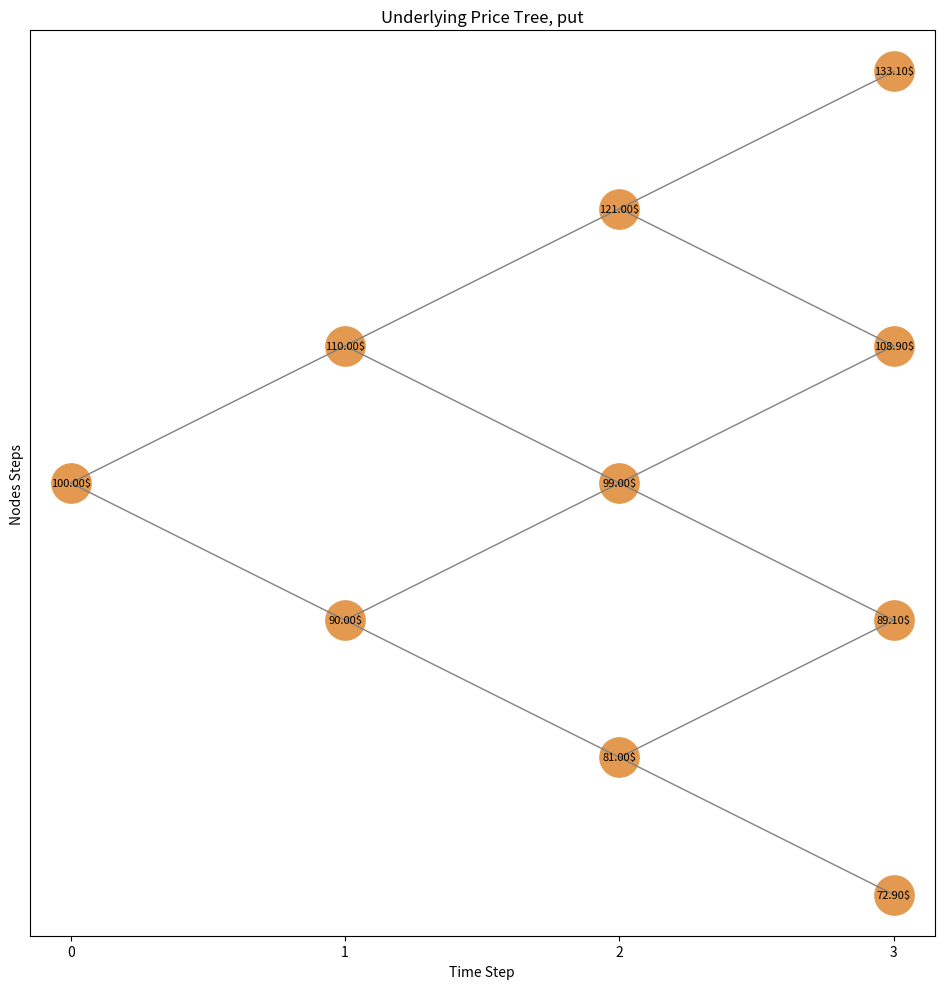
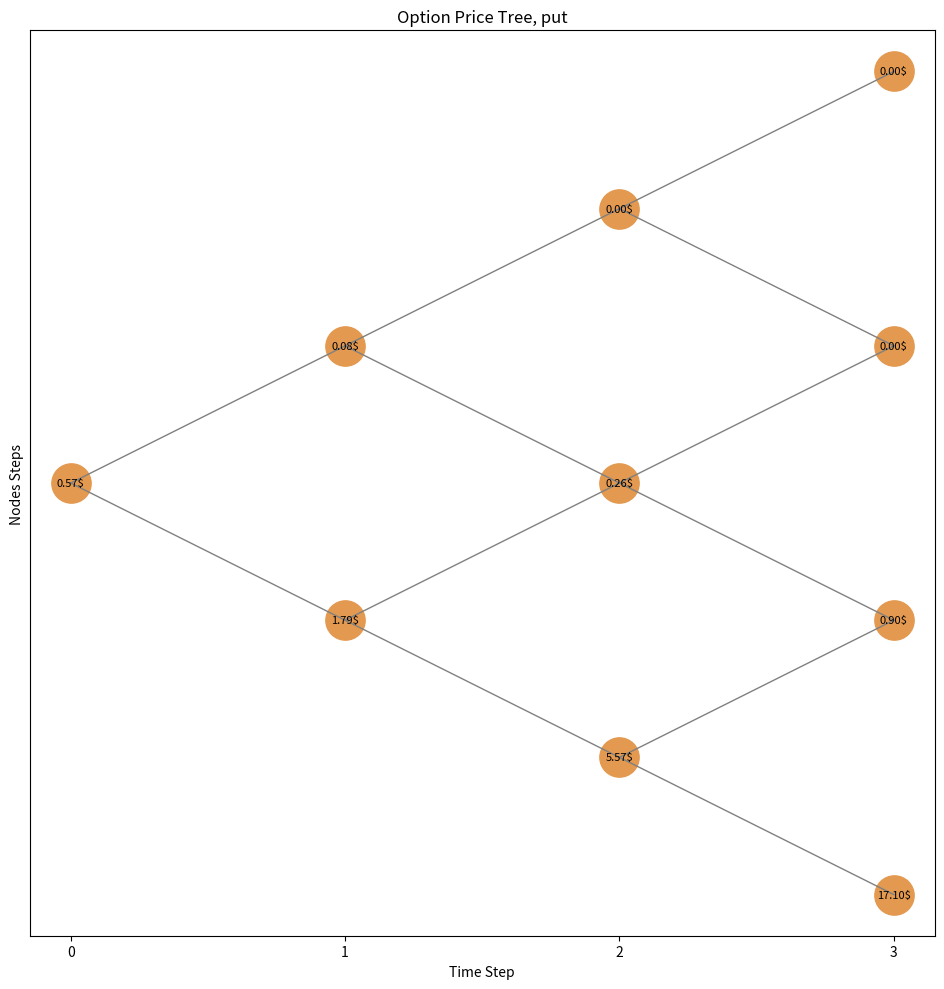

Here is the Python script that generated these plots, in order:
# These functions take inputs up factor, down factor, underlying price, strike price, RFR, Time to expiration and option type to-
#create a binomial option pricing tree for european style options.
# CHECKLIST:
#-Underlying Value Tree (✅)
#-Option Value Tree (✅)
#       -Risk Neutral Prob Function(✅)
#       -Payoff Tree (✅)
#       -Option Value Node Function (✅)
#       -Logic changes for 'puts' (✅)
#-Test Function (X) (still needs work maybe we could modify to use oop to be able to handle more than 1 option at a time)?
#Things we could add:
#-American Style-Option Pricing
#-Arbitrage Detector

#Jaydon Thinh-To Oct 29 2025

#Updated: Oct 30 2025
#Fully working code, needs cleaning? probably. And probably needs a more clean testing function

import numpy as np
import matplotlib.pyplot as plt



#VARIABLES AND REFERAL NAMES
up_factor = 1.1 #up_f
down_factor = 0.9 #down_f
underlying_price = 100 #k
strike_price = 90 #strike_k
risk_free_rate = 0.0389 #rfr
timeframe = 3#t
option = 'put'


def underlying_value_tree(up_f, down_f, k, t):
    #OUTPUTS a single list form t+1 by t+1. Can iterate through it by calling list[row, colum]
    underlying_price_tree = np.zeros((t + 1, t + 1)) #Create an empty array size t + 1
    underlying_price_tree[0,0]= k

    #Recursive loop to create the tree (multiplying top row by up factor, then multiplying all the rows to the bottom
    for i in range(1, t + 1):
        underlying_price_tree[0, i] = underlying_price_tree[0, i-1] * up_f
        for j in range(1, i + 1):
            underlying_price_tree[j, i] = underlying_price_tree[j-1, i-1] * down_f

    return underlying_price_tree


def calculate_risk_neutral_probability(up_f, down_f, rfr, t):
    #calculate risk neutral probability (p)
    p = ((np.exp(rfr) - down_f) / (up_f - down_f))
    return p

def calculate_option_value_node(node_price_up, node_price_down, rfr, t, risk_neutral_prob):
    #calculates option value for each node
    #To be used for the option_value_tree creation recursive function
    option_value = np.exp(-rfr) * (risk_neutral_prob * node_price_up + (1 - risk_neutral_prob) * node_price_down)

    return option_value

def create_payoff_tree(strike_k, t, underlying_value_tree_matrix, option_type):
    #Returns the payoff tree (underlying value matrix with each node subtracted by the strike price)

    payoff = underlying_value_tree_matrix
    payoff[0,0] = 0

    for a in range(1, t + 1):
        for b in range(0, a + 1):

            if  underlying_value_tree_matrix[b,a] - strike_k >= 0 and (option_type == 'call'): #checks for non-negativity, passes if option type is a call
                payoff[b,a] =  underlying_value_tree_matrix[b,a] - strike_k #inserts payoff into payoff table

            elif strike_k - underlying_value_tree_matrix[b,a] >= 0 and (option_type == 'put'): #hecks for non-negativity, passes if option type is a put
                payoff[b,a] = strike_k - underlying_value_tree_matrix[b,a]

            else: #Else condition if negative, do not sell option thus keep's payoff at 0
                payoff[b,a] = 0

    return payoff


def option_value_tree(up_f, down_f, k, rfr, t, payoff_tree_matrix):
    #Returns the option value tree by iterating backwards through the payoff tree

    risk_neutral_prob = calculate_risk_neutral_probability(up_f, down_f, rfr, t)
    option_value_tree = payoff_tree_matrix.copy()

    for q in range(t-1, -1, -1): #Iterates backwards through the matrix starting at T - 1 to 0
        for x in range(q , -1, -1):
            option_value_node = calculate_option_value_node(
            option_value_tree[x,q + 1], #Sends the value of the node up
            option_value_tree[x + 1,q + 1], #Sends the value of the node down
            rfr,
            t,
            risk_neutral_prob
            )

            option_value_tree[x,q] = round(option_value_node,2) #Inserts the calculated option value into the option value tree


    return option_value_tree, risk_neutral_prob

def print_tree(tree, tree_title):
    steps = int(tree.shape[0]) #number of steps in the tree
    fig, ax = plt.subplots(figsize=(10,10))
    ax.set_title(tree_title)

    mang0 = '#e3994f'

    for six in range(steps): #67
        for seven in range(six+1):

            y = seven - six /2
            value = tree[seven, six]

            if six < steps - 1:
                ax.plot([six, six + 1], [y, (y + 0.5)], color="gray", lw=1)       # up move
                ax.plot([six, six + 1], [y, (y - 0.5)], color="gray", lw=1)   # down move
            ax.scatter(six, seven - six / 2, color=mang0, s=800)
            ax.text(six, seven - six / 2, f'{value:.2f}$', color='black', ha='center', va='center', fontsize=8)

    plt.gca().invert_yaxis()
    ax.set_xticks(range(steps))
    ax.set_yticks([])
    ax.set_xlabel("Time Step")
    ax.set_ylabel("Nodes Steps")
    ax.set_aspect('equal')
    ax.grid(False)
    plt.tight_layout(h_pad=2, w_pad=2)
    plt.show()



underlying_tree = underlying_value_tree(
    up_factor,
    down_factor,
    underlying_price,
    timeframe
)

copy_under_tree = underlying_tree.copy()


payoff_tree = create_payoff_tree(
    strike_price,
    timeframe,
    copy_under_tree,
    option
)


option_tree, risk_n_prob = option_value_tree(
    up_factor,
    down_factor,
    underlying_price,
    risk_free_rate,
    timeframe,
    payoff_tree
)


print_tree(underlying_tree, f"Underlying Price Tree, {option}")
print_tree(option_tree, f"Option Price Tree, {option}")
